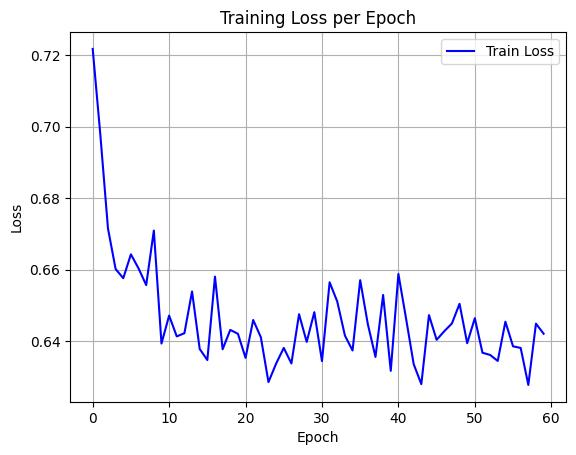

The file beside this chart, header and first rows:
epoch, train_loss
0, 0.7217
1, 0.6977
2, 0.6715
3, 0.6602
4, 0.6576
5, 0.6643
6, 0.6604
7, 0.6557
8, 0.6709
9, 0.6394
10, 0.6472
11, 0.6414
12, 0.6423
13, 0.6539
14, 0.6379
15, 0.6348
16, 0.6581
17, 0.6378
18, 0.6432
19, 0.6421
20, 0.6354
21, 0.646
22, 0.6412
23, 0.6286
24, 0.6338
25, 0.6382
26, 0.6338
27, 0.6476
28, 0.6399
29, 0.6482
30, 0.6345
31, 0.6565
32, 0.6511
33, 0.6416
34, 0.6375
35, 0.6571
36, 0.6448
37, 0.6356
38, 0.653
39, 0.6318
40, 0.6588
41, 0.6464
42, 0.6336
43, 0.6281
44, 0.6473
45, 0.6404
46, 0.6428
47, 0.645
48, 0.6505
49, 0.6395
50, 0.6465
51, 0.6368
52, 0.6362
53, 0.6345
54, 0.6455
55, 0.6386
56, 0.6382
57, 0.6278
58, 0.645
59, 0.6421
